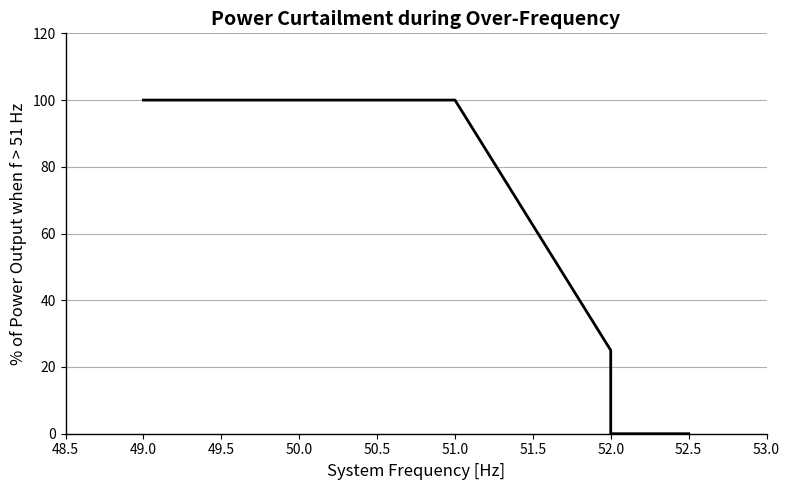

This chart was generated by the following Python code: (Note: this script raises an exception after producing the figure.)
#fig3.py

import matplotlib.pyplot as plt
drop = 51

# === Create the figure and axis ===
fig, ax = plt.subplots(figsize=(8, 5))

# === Data points ===
x_points = [49, drop, 52, 52, 52.5]
y_points = [100, 100, 25, 0, 0]
ax.plot(x_points, y_points, color='black', linewidth=2)

# === Axis limits ===
ax.set_xlim(48.5, 53)
ax.set_ylim(0, 120)

# === Labels and title ===
ax.set_xlabel("System Frequency [Hz]", fontsize=12)
ax.set_ylabel(f"% of Power Output when f > {drop} Hz", fontsize=12)
ax.set_title("Power Curtailment during Over-Frequency", fontsize=14, fontweight='bold')

# === Grid: Horizontal lines only ===
ax.yaxis.grid(True)
ax.xaxis.grid(False)

# === Ticks ===
ax.set_xticks([48.5, 49, 49.5, 50, 50.5, 51, 51.5, 52, 52.5, 53])
ax.set_yticks(range(0, 121, 20))

# === Hide top and right spines ===
for spine in ['top', 'right']:
    ax.spines[spine].set_visible(False)

# === Style left and bottom spines ===
for spine in ['left', 'bottom']:
    ax.spines[spine].set_linewidth(1.0)



# === Save the figure ===
plt.tight_layout()
plt.savefig(f"../plots/fig3_{int(drop*10)}.png", dpi=800, bbox_inches='tight')
